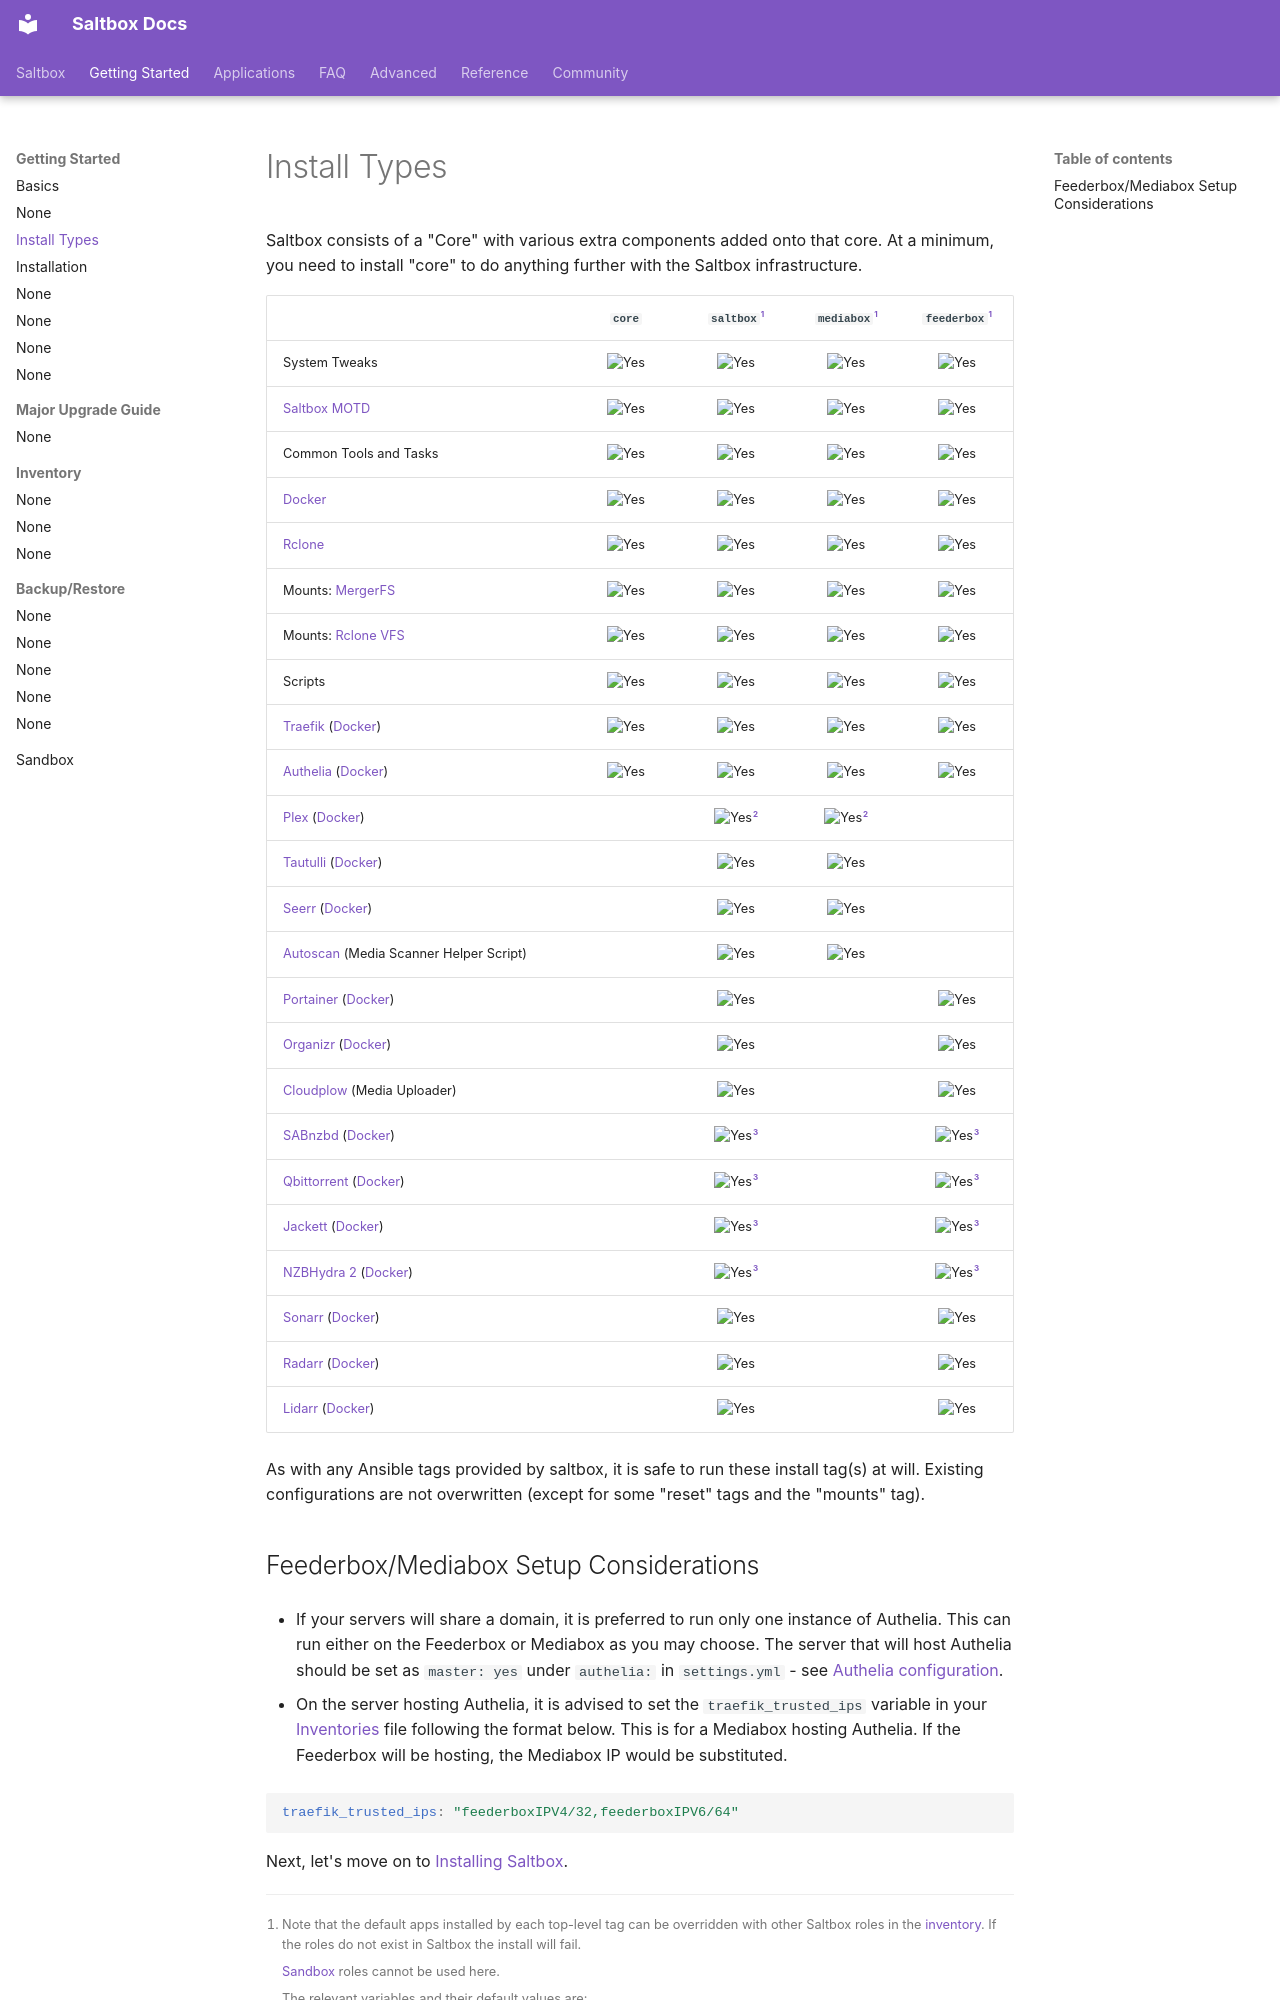

repository: r3dlobst3r/docs · page: saltbox/basics/install-types/index.html · generator: mkdocs

---
hide:
  - tags
tags:
  - install
  - mediabox
  - feederbox
  - saltbox
  - tags
---

# Install Types

Saltbox consists of a "Core" with various extra components added onto that core. At a minimum, you need to install "core" to do anything further with the Saltbox infrastructure.

|                                                                                                                    |   `core`    |  `saltbox`[^1]  | `mediabox`[^1]  | `feederbox`[^1] |
|:-------------------------------------------------------------------------------------------------------------------|:-----------:|:---------------:|:---------------:|:---------------:|
| System Tweaks                                                                                                      | ![Yes][yes] |   ![Yes][yes]   |   ![Yes][yes]   |   ![Yes][yes]   |
| [Saltbox MOTD](https://github.com/r3dlobst3r/motd)                                                                   | ![Yes][yes] |   ![Yes][yes]   |   ![Yes][yes]   |   ![Yes][yes]   |
| Common Tools and Tasks                                                                                             | ![Yes][yes] |   ![Yes][yes]   |   ![Yes][yes]   |   ![Yes][yes]   |
| [Docker](https://www.docker.com/community-edition)                                                                 | ![Yes][yes] |   ![Yes][yes]   |   ![Yes][yes]   |   ![Yes][yes]   |
| [Rclone](https://rclone.org)                                                                                       | ![Yes][yes] |   ![Yes][yes]   |   ![Yes][yes]   |   ![Yes][yes]   |
| Mounts: [MergerFS](https://github.com/trapexit/mergerfs)                                                           | ![Yes][yes] |   ![Yes][yes]   |   ![Yes][yes]   |   ![Yes][yes]   |
| Mounts: [Rclone VFS](https://rclone.org/commands/rclone_mount/#vfs-virtual-file-system)                            | ![Yes][yes] |   ![Yes][yes]   |   ![Yes][yes]   |   ![Yes][yes]   |
| Scripts                                                                                                            | ![Yes][yes] |   ![Yes][yes]   |   ![Yes][yes]   |   ![Yes][yes]   |
| [Traefik](https://traefik.io/traefik/) ([Docker](https://hub.docker.com/_/traefik/))                               | ![Yes][yes] |   ![Yes][yes]   |   ![Yes][yes]   |   ![Yes][yes]   |
| [Authelia](https://www.authelia.com/) ([Docker](https://hub.docker.com/r/authelia/authelia))                       | ![Yes][yes] |   ![Yes][yes]   |   ![Yes][yes]   |   ![Yes][yes]   |
| [Plex](https://www.plex.tv) ([Docker](https://github.com/plexinc/pms-docker))                                      |             | ![Yes][yes][^2] | ![Yes][yes][^2] |                 |
| [Tautulli](http://tautulli.com/) ([Docker](https://github.com/Tautulli/Tautulli-Docker))                           |             |   ![Yes][yes]   |   ![Yes][yes]   |                 |
| [Seerr](https://seerr.dev)  ([Docker](https://hub.docker.com/r/seerr/seerr))                                       |             |   ![Yes][yes]   |   ![Yes][yes]   |                 |
| [Autoscan](https://github.com/Cloudbox/autoscan) (Media Scanner Helper Script)                                     |             |   ![Yes][yes]   |   ![Yes][yes]   |                 |
| [Portainer](https://portainer.io) ([Docker](https://hub.docker.com/r/portainer/portainer/))                        |             |   ![Yes][yes]   |                 |   ![Yes][yes]   |
| [Organizr](https://github.com/causefx/Organizr) ([Docker](https://github.com/linuxserver/docker-organizr))         |             |   ![Yes][yes]   |                 |   ![Yes][yes]   |
| [Cloudplow](https://github.com/l3uddz/cloudplow) (Media Uploader)                                                  |             |   ![Yes][yes]   |                 |   ![Yes][yes]   |
| [SABnzbd](https://sabnzbd.org/) ([Docker](https://github.com/hotio/docker-sabnzbd))                                |             | ![Yes][yes][^3] |                 | ![Yes][yes][^3] |
| [Qbittorrent](https://github.com/qbittorrent/qBittorrent) ([Docker](https://hub.docker.com/r/saltydk/qbittorrent)) |             | ![Yes][yes][^3] |                 | ![Yes][yes][^3] |
| [Jackett](https://github.com/Jackett/Jackett) ([Docker](https://github.com/hotio/docker-jackett))                  |             | ![Yes][yes][^3] |                 | ![Yes][yes][^3] |
| [NZBHydra 2](https://github.com/theotherp/nzbhydra2) ([Docker](https://github.com/hotio/docker-nzbhydra2))         |             | ![Yes][yes][^3] |                 | ![Yes][yes][^3] |
| [Sonarr](https://sonarr.tv) ([Docker](https://github.com/hotio/docker-sonarr))                                     |             |   ![Yes][yes]   |                 |   ![Yes][yes]   |
| [Radarr](https://radarr.video) ([Docker](https://github.com/hotio/docker-radarr))                                  |             |   ![Yes][yes]   |                 |   ![Yes][yes]   |
| [Lidarr](https://lidarr.audio) ([Docker](https://github.com/hotio/docker-lidarr))                                  |             |   ![Yes][yes]   |                 |   ![Yes][yes]   |

  [yes]:../../images/check-mark.png

[^1]:
    Note that the default apps installed by each top-level tag can be overridden with other Saltbox roles in the [inventory](../inventory/index.md). If the roles do not exist in Saltbox the install will fail.

    [Sandbox](../../reference/modules/sandbox.md) roles cannot be used here.
